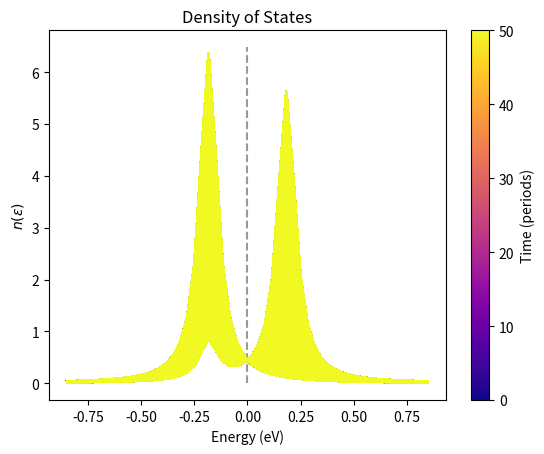
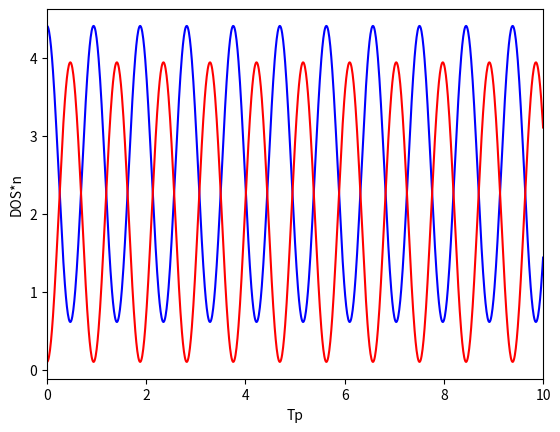

Source code (Python) for these figures, in order:

#%%
import os
N_cores = 1
os.environ["OMP_NUM_THREADS"] = str(N_cores)        # export OMP_NUM_THREADS=4
os.environ["OPENBLAS_NUM_THREADS"] = str(N_cores)   # export OPENBLAS_NUM_THREADS=4
os.environ["MKL_NUM_THREADS"] = str(N_cores)        # export MKL_NUM_THREADS=6
os.environ["VECLIB_MAXIMUM_THREADS"] = str(N_cores) # export VECLIB_MAXIMUM_THREADS=4
os.environ["NUMEXPR_NUM_THREADS"] = str(N_cores)    # export NUMEXPR_NUM_THREADS=6
import numpy as np
import matplotlib.pyplot as plt
from matplotlib.colors import Normalize
from matplotlib.cm import ScalarMappable

from scipy.linalg import expm
from scipy.integrate import simpson



# %%
### Constants of the model

# BASIC
hbar = 0.6582

# PHYSICAL
hw = 1.0
omega_l = hw / hbar
T = 2*np.pi/omega_l
gamma = 0.025
# RABI
omega1 = np.sqrt(3)*2.7*gamma*np.pi/hbar
omega0 = omega_l*0
# VALLEY SELECTION IN EFFECTIVE MODEL
nu = -1
# MODEL SELECTION
model = 'effective'
pol = np.pi/2
# Energy adjustments
broad = 0.05
dE = broad / 1.5

a_l = 0.24595
hbar = 0.6582
a_cc = a_l/3**0.5

vf  = 3*a_cc*2.7/(2*hbar)

# Time evolution adjustments
N_periods = 50
steps_per_T = 1000
meas_per_T = 100
t_vec = np.linspace(0, N_periods*T, steps_per_T*N_periods)
n_vec_measures = np.linspace(0, len(t_vec)-1, meas_per_T*N_periods, dtype=int)
N_measures = meas_per_T*N_periods
t_vec_measures = t_vec[n_vec_measures]

dt = t_vec[1]
# K-space adjustments
km = 0.0
alpha = np.pi

a_l = 0.24595
hvf = a_l*2.7*np.sqrt(3)/2
if model=='effective':
    evfA0 = gamma*np.pi*2.7*np.sqrt(3)/2
    def Ham(k, t):
        k_shape = k.shape[1:]
        Ham = np.zeros(k_shape+(2, 2), dtype=np.complex128)
        #Ham[0, 1] = nu*hvf*km*np.exp(1j*nu*alpha) + hbar*omega1*(nu*np.cos(omega_l*t) - 1j*np.cos(omega_l*t + pol))/2
        Ham[...,0, 0] = hbar*omega0/2
        Ham[...,0, 1] = hvf*(nu*k[0] -1j*k[1])+ hbar*omega1*(nu*np.cos(omega_l*t) - 1j*np.cos(omega_l*t + pol))/2
        #Ham[0, 1] = hvf*km*np.exp(1j*nu*alpha) + hbar*omega1*np.exp(-1j*omega_l*t)/2
        Ham[...,1, 0] = np.conj(Ham[...,0, 1])
        Ham[...,1, 1] = -hbar*omega0/2
        return Ham

if model=='real':
    a1 = a_l*np.array([np.sqrt(3)/2, 0.5])
    a2 = a_l*np.array([np.sqrt(3)/2, -0.5])
    d1 = a_l*np.array([1/np.sqrt(3), 0])
    d2 = d1 - a1
    d3 = d1 - a2
    def Ham(km, alpha, t):
        k_vec = km*np.array([np.cos(alpha), np.sin(alpha)]) + np.pi*gamma/a_l*np.array([np.cos(omega_l*t), np.cos(omega_l*t + pol)])
        Ham = np.zeros((2, 2), dtype=np.complex128)
        Ham[0, 1] = -2.7*(np.exp(1j*np.vdot(k_vec, d1)) + np.exp(1j*np.vdot(k_vec, d2)) + np.exp(1j*np.vdot(k_vec, d3)))
        Ham[1, 0] = np.conj(Ham[0, 1])
        return Ham

# %%
# Calculating first eigenvalues and selecting the starting state accordingly
autV, autE = np.linalg.eigh(Ham(np.zeros(2), 0))
EF_list = np.arange(autV[0] - 20*dE, autV[1] + 20*dE, dE)

# Initialization and definition of variables
rho0 = np.outer(np.conj(autE[:,0]), autE[:,0])
rho = np.copy(rho0)

al_list = np.linspace(0, 2*np.pi, 10)
km = np.abs(autV[0])/hvf

DOS_list = np.zeros((len(n_vec_measures), len(EF_list)))
N_list = np.zeros((len(n_vec_measures), len(EF_list)))


k = np.array([0, 0])
meas_count = 0
for i in range(len(t_vec)):
   
    U  = expm(-1j*Ham(k, t_vec[i])*dt/hbar)
    if i == n_vec_measures[meas_count]:
        delta_op = np.linalg.inv((EF_list[:,None,None]*np.eye(2)- Ham(k, t_vec[i]))@(EF_list[:,None,None]*np.eye(2) - Ham(k, t_vec[i])) + np.eye(2)*broad**2)
        DOS_list[meas_count] = broad/np.pi*np.trace(delta_op, axis1=1, axis2=2)
        N_list[meas_count] = broad/np.pi*np.trace(delta_op@rho, axis1=1, axis2=2)
        meas_count += 1
    # Time evolution of relevant variables
    rho = U@rho@np.conj(U.T)


cmap = plt.cm.plasma 
norm = Normalize(vmin=t_vec[0]/T, vmax=t_vec[-1]/T)


# DOS (Energy)
fig, ax = plt.subplots()
for i in range(N_measures):
    ax.plot(EF_list, N_list[i,:], color=cmap(norm(t_vec_measures[i])), label=f't={round(t_vec_measures[i]/T, 3)}T')
#ax.legend()
cbar = fig.colorbar(ScalarMappable(norm=norm, cmap=cmap), ax=ax, orientation='vertical', label='Time (periods)')
ax.set_xlabel('Energy (eV)')
ax.set_ylabel('$n(\\varepsilon)$')
#ax.vlines(hw_hlines, 0, np.max(dos_list), color='grey', ls='--', alpha=0.5, zorder=1)
ax.vlines([0], 0, np.max(DOS_list), color='grey', ls='--', alpha=0.8, zorder=1)
ax.set_title('Density of States')

fig, ax = plt.subplots()
ax.plot(t_vec_measures/T, N_list[ :,19], c='blue')
ax.plot(t_vec_measures/T, N_list[:,-20], c='red')
ax.set_xlabel('Tp')
ax.set_ylabel('DOS*n')
ax.set_xlim(0, 10)
# %%
